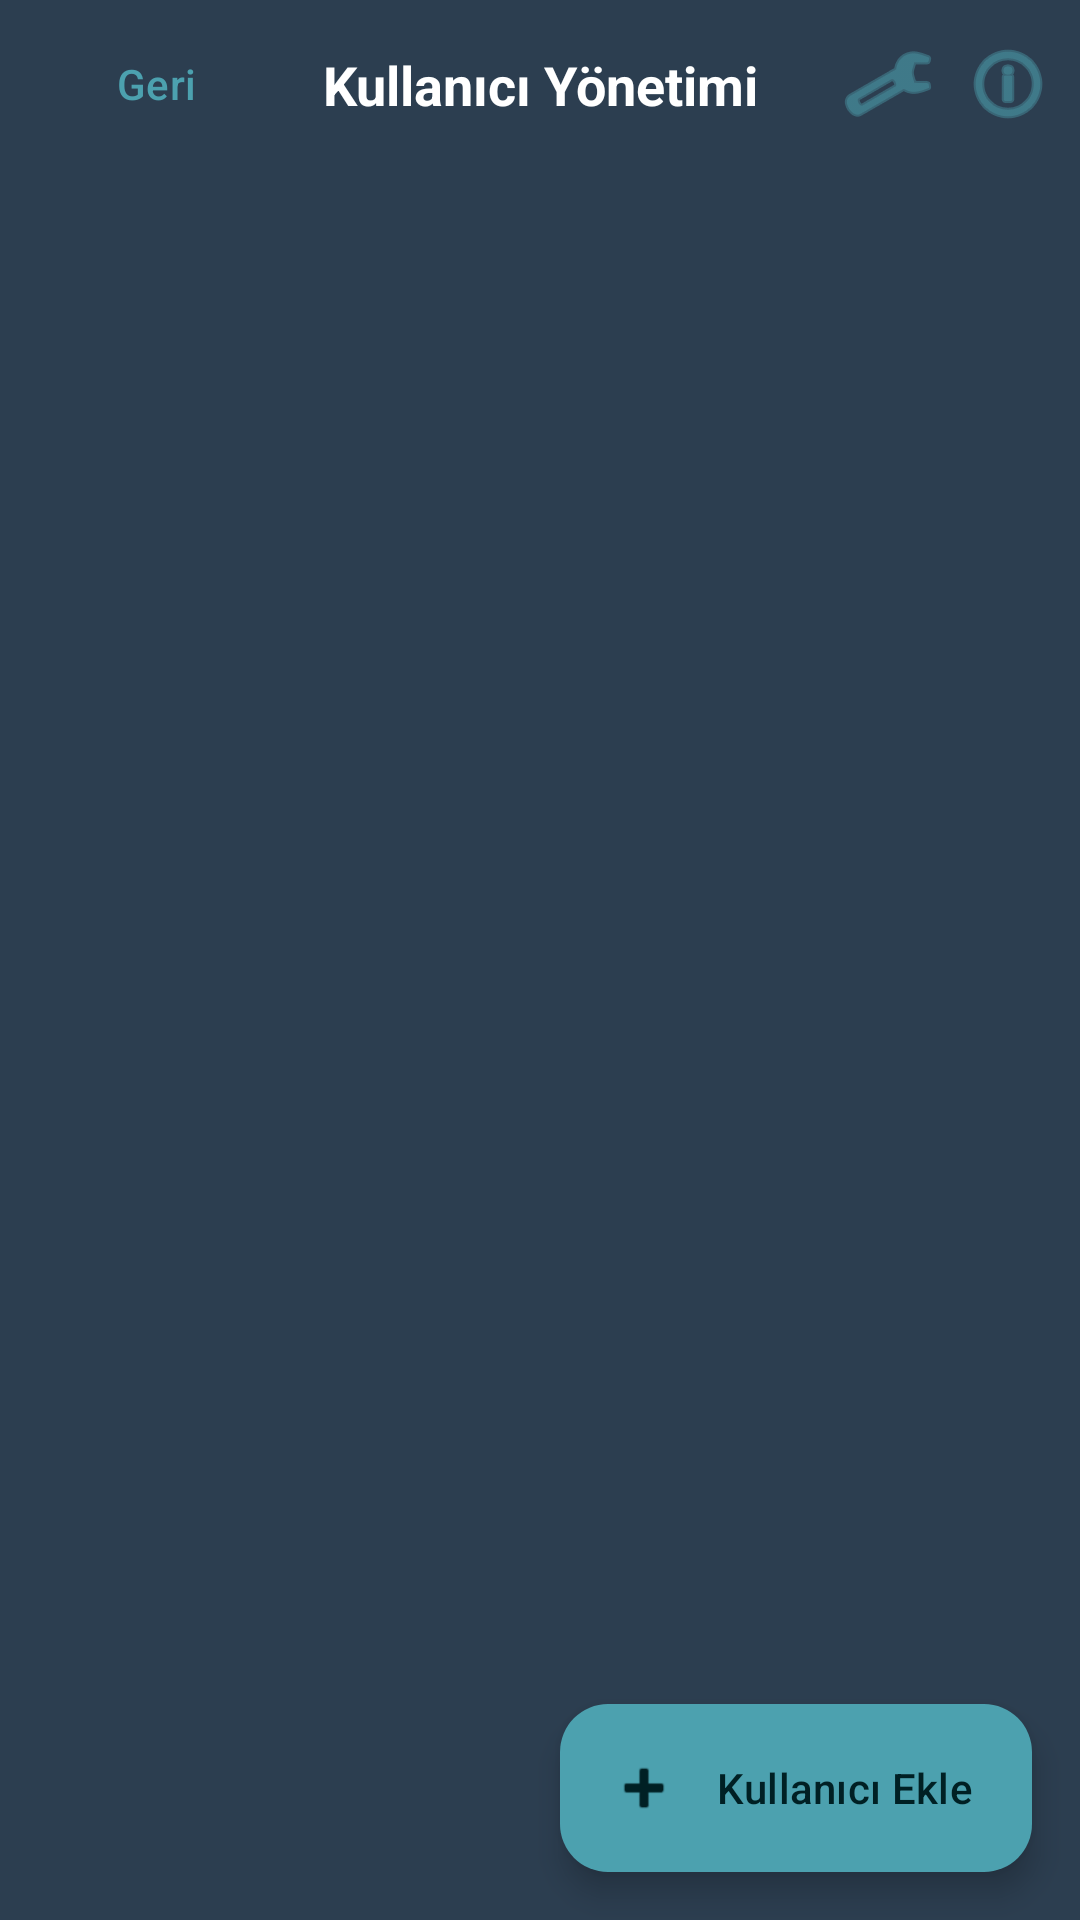

Produce the Android XML layout that renders to this screen, including the resource entries it uses.
<!-- AndroidManifest.xml: application theme Theme.PardusLockApp -->
<!-- res/layout/activity_admin.xml -->
<?xml version="1.0" encoding="utf-8"?>
<androidx.constraintlayout.widget.ConstraintLayout
    xmlns:android="http://schemas.android.com/apk/res/android"
    xmlns:app="http://schemas.android.com/apk/res-auto"
    android:layout_width="match_parent"
    android:layout_height="match_parent"
    android:background="@color/pardus_dark">

    
    <View
        android:id="@+id/toolbarBg"
        android:layout_width="0dp"
        android:layout_height="56dp"
        android:background="@color/pardus_dark"
        app:layout_constraintEnd_toEndOf="parent"
        app:layout_constraintStart_toStartOf="parent"
        app:layout_constraintTop_toTopOf="parent" />

    <com.google.android.material.button.MaterialButton
        android:id="@+id/btnBack"
        style="@style/Widget.Material3.Button.TextButton"
        android:layout_width="wrap_content"
        android:layout_height="wrap_content"
        android:text="@string/btn_back"
        android:textColor="@color/pardus_blue"
        app:layout_constraintBottom_toBottomOf="@id/toolbarBg"
        app:layout_constraintStart_toStartOf="parent"
        app:layout_constraintTop_toTopOf="@id/toolbarBg"
        android:layout_marginStart="8dp" />

    <TextView
        android:layout_width="wrap_content"
        android:layout_height="wrap_content"
        android:text="@string/admin_title"
        android:textColor="@color/on_surface"
        android:textSize="18sp"
        android:textStyle="bold"
        app:layout_constraintBottom_toBottomOf="@id/toolbarBg"
        app:layout_constraintEnd_toEndOf="parent"
        app:layout_constraintStart_toStartOf="parent"
        app:layout_constraintTop_toTopOf="@id/toolbarBg" />

    
    <LinearLayout
        android:id="@+id/layoutToolbarRight"
        android:layout_width="wrap_content"
        android:layout_height="wrap_content"
        android:orientation="horizontal"
        android:gravity="center_vertical"
        android:layout_marginEnd="4dp"
        app:layout_constraintBottom_toBottomOf="@id/toolbarBg"
        app:layout_constraintEnd_toEndOf="parent"
        app:layout_constraintTop_toTopOf="@id/toolbarBg">

        <ProgressBar
            android:id="@+id/progressBar"
            android:layout_width="24dp"
            android:layout_height="24dp"
            android:layout_marginEnd="4dp"
            android:visibility="gone" />

        <ImageButton
            android:id="@+id/btnBoards"
            android:layout_width="40dp"
            android:layout_height="40dp"
            android:src="@android:drawable/ic_menu_manage"
            android:tint="@color/pardus_blue"
            android:background="?attr/selectableItemBackgroundBorderless"
            android:contentDescription="@string/btn_boards" />

        <ImageButton
            android:id="@+id/btnDashboard"
            android:layout_width="40dp"
            android:layout_height="40dp"
            android:src="@android:drawable/ic_menu_info_details"
            android:tint="@color/pardus_blue"
            android:background="?attr/selectableItemBackgroundBorderless"
            android:contentDescription="@string/btn_dashboard" />

    </LinearLayout>

    
    <androidx.recyclerview.widget.RecyclerView
        android:id="@+id/recyclerView"
        android:layout_width="0dp"
        android:layout_height="0dp"
        android:clipToPadding="false"
        android:paddingBottom="80dp"
        app:layout_constraintBottom_toBottomOf="parent"
        app:layout_constraintEnd_toEndOf="parent"
        app:layout_constraintStart_toStartOf="parent"
        app:layout_constraintTop_toBottomOf="@id/toolbarBg" />

    
    <com.google.android.material.floatingactionbutton.ExtendedFloatingActionButton
        android:id="@+id/fabAddUser"
        android:layout_width="wrap_content"
        android:layout_height="wrap_content"
        android:text="@string/btn_add_user"
        app:icon="@android:drawable/ic_input_add"
        app:backgroundTint="@color/pardus_blue"
        android:layout_margin="16dp"
        app:layout_constraintBottom_toBottomOf="parent"
        app:layout_constraintEnd_toEndOf="parent" />

</androidx.constraintlayout.widget.ConstraintLayout>
<!-- resources referenced by this layout -->
<resources>
  <color name="on_surface">#FFFFFF</color>
  <color name="pardus_blue">#4CA1AF</color>
  <color name="pardus_dark">#2C3E50</color>
  <string name="admin_title">Kullanıcı Yönetimi</string>
  <string name="btn_add_user">Kullanıcı Ekle</string>
  <string name="btn_back">Geri</string>
  <string name="btn_boards">Tahtalar</string>
  <string name="btn_dashboard">Dashboard</string>
  <style name="Theme.PardusLockApp" parent="Theme.Material3.DayNight.NoActionBar">
          <item name="colorPrimary">@color/pardus_blue</item>
          <item name="colorOnPrimary">@color/on_surface</item>
          <item name="colorPrimaryContainer">@color/md_theme_light_primaryContainer</item>
          <item name="colorOnPrimaryContainer">@color/md_theme_light_onPrimaryContainer</item>
          <item name="colorSecondary">@color/pardus_dark</item>
          <item name="colorOnSecondary">@color/on_surface</item>
          <item name="colorError">@color/md_theme_light_error</item>
          <item name="colorOnError">@color/md_theme_light_onError</item>
          <item name="android:colorBackground">@color/md_theme_light_background</item>
          <item name="colorOnBackground">@color/md_theme_light_onBackground</item>
          <item name="colorSurface">@color/md_theme_light_surface</item>
          <item name="colorOnSurface">@color/md_theme_light_onSurface</item>
          
          <item name="android:windowAnimationStyle">@style/WindowAnimation.Slide</item>
      </style>
  <color name="md_theme_light_primaryContainer">#C8EEF3</color>
  <color name="md_theme_light_onPrimaryContainer">#002024</color>
  <color name="md_theme_light_error">#BA1A1A</color>
  <color name="md_theme_light_onError">#FFFFFF</color>
  <color name="md_theme_light_background">#F5F7FA</color>
  <color name="md_theme_light_onBackground">#191C1E</color>
  <color name="md_theme_light_surface">#FFFFFF</color>
  <color name="md_theme_light_onSurface">#191C1E</color>
  <style name="WindowAnimation.Slide" parent="@android:style/Animation.Activity">
          <item name="android:activityOpenEnterAnimation">@anim/slide_in_right</item>
          <item name="android:activityOpenExitAnimation">@anim/slide_out_left</item>
          <item name="android:activityCloseEnterAnimation">@anim/slide_in_left</item>
          <item name="android:activityCloseExitAnimation">@anim/slide_out_right</item>
      </style>
</resources>
